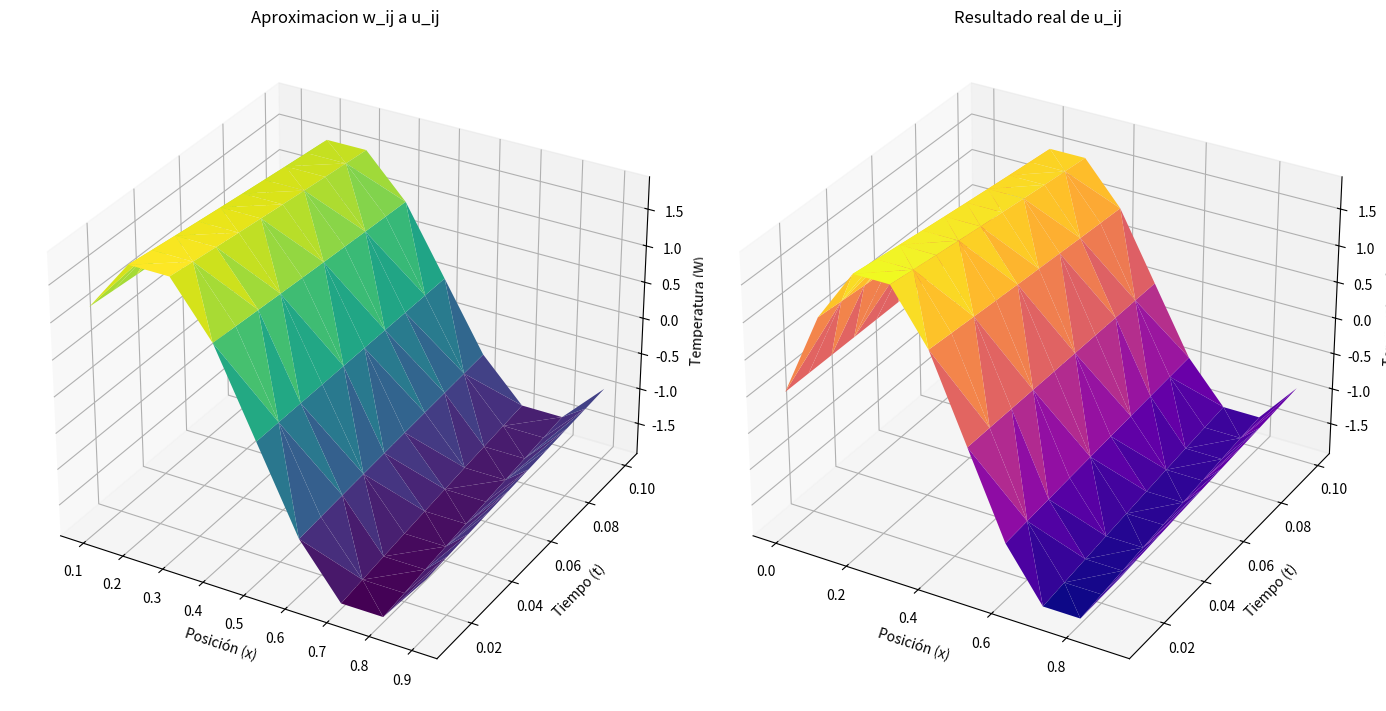

Write the Python code that produced this figure.
## BAIN087
# Francisco Labrin
# Matias Rivera
# Ivan Duran
# Luciano Espinoza
# Martin Alvarado

import numpy as np
import matplotlib.pyplot as plt
from mpl_toolkits.mplot3d import Axes3D

# u aprox
FX = lambda x: 2 * np.sin(2 * np.pi * x)  

def graficar_resultados(ax, resultados, color_map, title):
    X = [] #inicializamos los array vacios para los valores de los ejes (x,t,w)
    Y = []
    Z = []
    for t, xs, ws in resultados: #llenamos los array con los valores
        for x, w in zip(xs, ws):
            X.append(x)
            Y.append(t)
            Z.append(w)
    
    ax.plot_trisurf(X, Y, Z, cmap=color_map) #se crea la superficie 3d
    ax.set_title(title) #ajuste de titulo y nombre ejes
    ax.set_xlabel('Posición (x)')
    ax.set_ylabel('Tiempo (t)')
    ax.set_zlabel('Temperatura (W)')

def diferencias_regresivas_calor(L, T, alpha, m, N):
    resultados = []
    
    h = L / m
    k = T / N
    lambda_ = alpha**2 * k / h**2
    w = np.zeros(m-1)
    
    for i in range(m-1):
        w[i] = FX((i + 1) * h)  # Condiciones iniciales
    
    l = np.zeros(m - 1)
    u = np.zeros(m - 2)
    
    l[0] = 1 + 2 * lambda_
    u[0] = -lambda_ / l[0]
    
    for i in range(1, m - 2):
        l[i] = 1 + 2 * lambda_ + lambda_ * u[i - 1]
        u[i] = -lambda_ / l[i]
    
    l[m - 2] = 1 + 2 * lambda_ + lambda_ * u[m - 3]
    
    z = np.zeros(m - 1)
    for j in range(1, N + 1):
        t = j * k
        
        z[0] = w[0] / l[0]
        
        for i in range(1, m - 1):
            z[i] = (w[i] + lambda_ * z[i - 1]) / l[i]
        
        w[m - 2] = z[m - 2]
        
        for i in range(m - 3, -1, -1):
            w[i] = z[i] - u[i] * w[i + 1]
        
        xs = [i * h for i in range(1, m)]
        resultados.append((t, xs, w.copy()))
    
    return resultados 

def solucionReal(m, N):
    UREAL = lambda x,t:2 * np.exp(- (np.pi**2 / 4) * t) * np.sin(2 * np.pi * x) #funcion de la solucion real
    resultados = []
    x = np.linspace(0, 1, num=m, endpoint=False)
    t = np.linspace(0.01, 0.1, num=N)
    for j in range(N):
        xs = []
        ws = []
        for i in range(m):
            xs.append(x[i])
            ws.append(UREAL(x[i],t[j]))
        resultados.append((t[j],xs,ws))
        
    return resultados

def main():
    #valores para las funciones
    L = 1
    T = 0.1
    alpha = 1/4
    m = 10
    N = 10
    resultado = diferencias_regresivas_calor(L, T, alpha, m, N)
    #imprimimos los resultados aproximados
    print("Aproximacion w_ij a u_ij",end="\n")
    for t, xs, ws in resultado:
        print(f"Tiempo t = {t:.2f}")
        for x, w in zip(xs, ws):
            print(f"x = {x:.2f}, w = {w:.4f}")
        print()
    #imprimimos los resultados reales
    resultadoReal = solucionReal(m, N)
    print("Resultado real",end="\n")
    for t, xs, ws in resultadoReal: 
        print(f"Tiempo t = {t:.2f}")
        for x, w in zip(xs, ws):
            print(f"x = {x:.2f}, w = {w:.4f}")
        print()
    
    #crea la ventana para poner los dos graficos
    fig = plt.figure(figsize=(14, 7))
    
    #crea el primer grafico, de las soluciones aproximadas, le asigna color
    ax1 = fig.add_subplot(121, projection='3d')
    graficar_resultados(ax1, resultado, color_map='viridis', title='Aproximacion w_ij a u_ij')
    
    #crea el de las soluciones reales
    ax2 = fig.add_subplot(122, projection='3d')
    graficar_resultados(ax2, resultadoReal, color_map='plasma', title='Resultado real de u_ij')
    
    
    plt.tight_layout() #ajusta para que no haya solapamiento de los graficos
    plt.show() #muestra el grafico

main()
